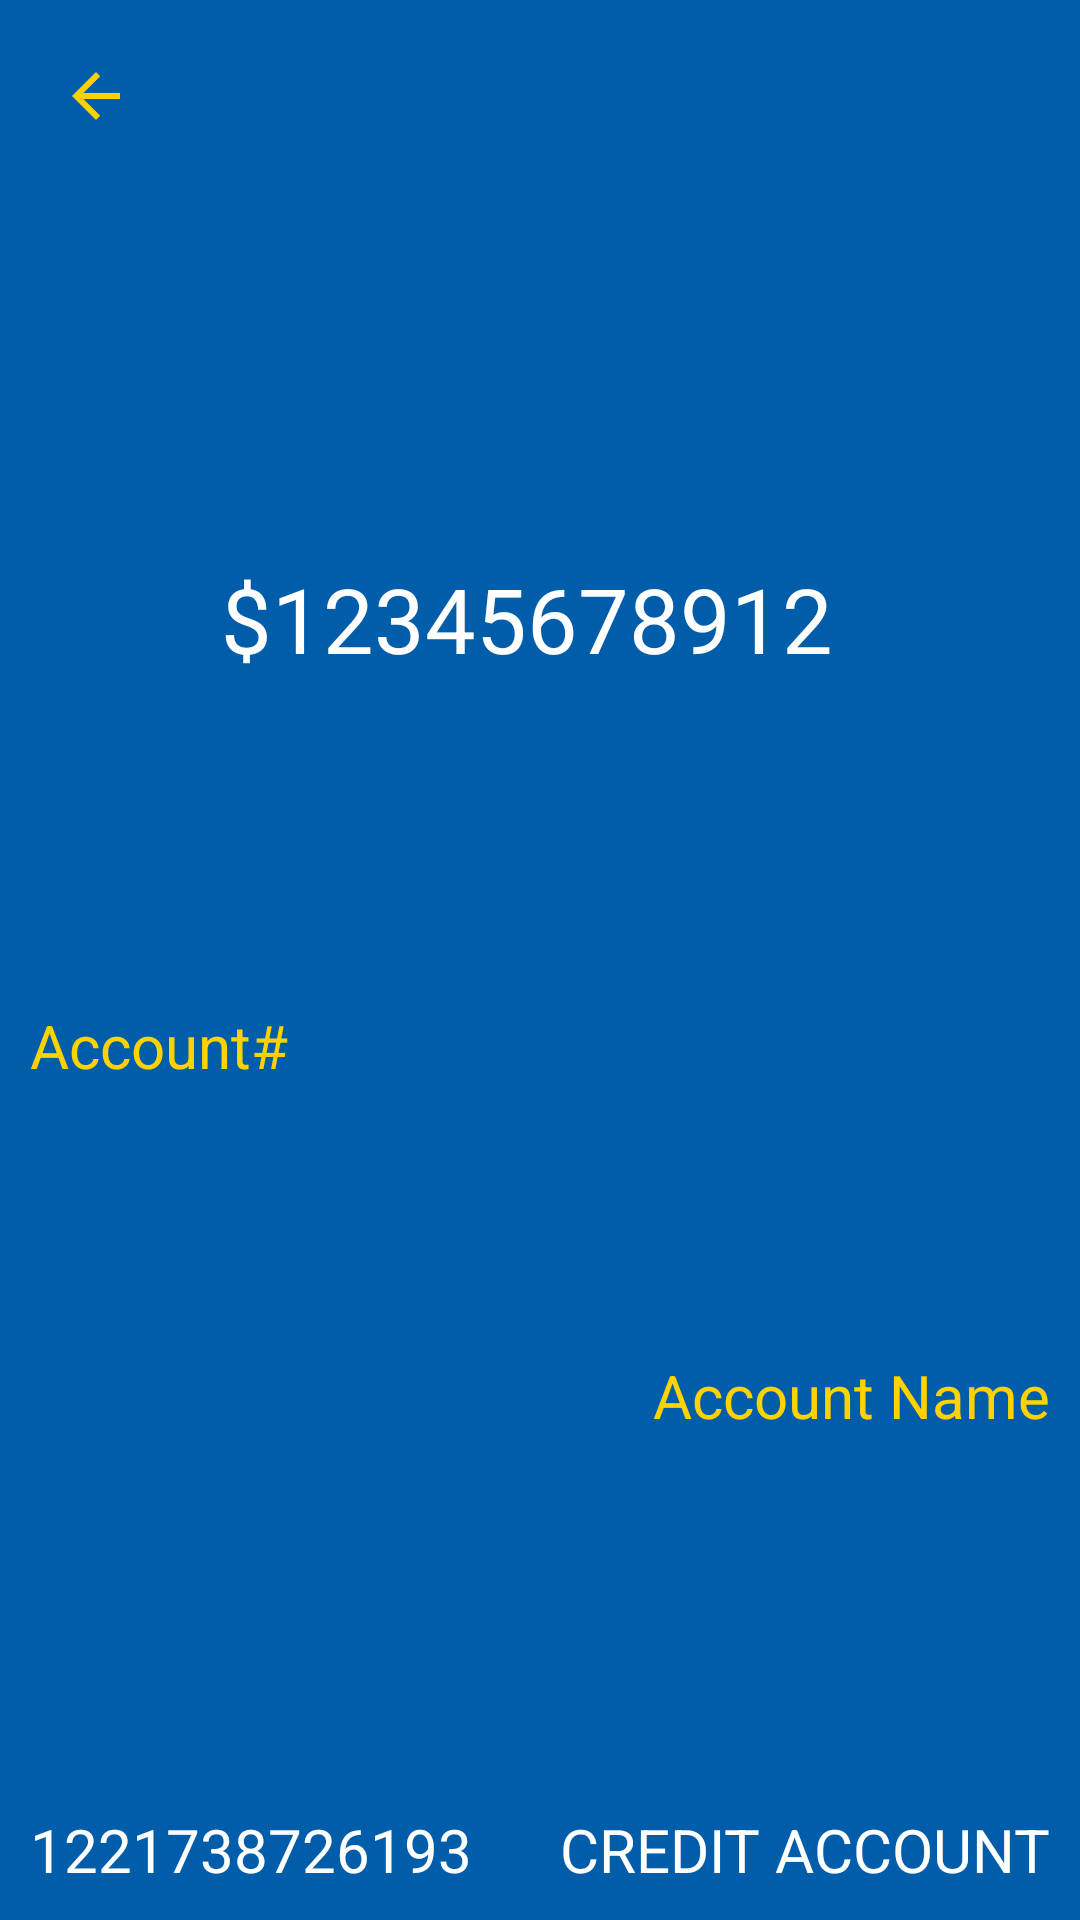

This screen was rendered from an Android layout file. Write that file and the resources it references.
<!-- AndroidManifest.xml: application theme Theme.Bank_App -->
<!-- res/layout/toolbar.xml -->
<?xml version="1.0" encoding="utf-8"?>
<androidx.constraintlayout.widget.ConstraintLayout xmlns:android="http://schemas.android.com/apk/res/android"
    xmlns:app="http://schemas.android.com/apk/res-auto"
    xmlns:tools="http://schemas.android.com/tools"
    android:layout_width="match_parent"
    android:layout_height="150dp"
    android:layout_weight="1"
    android:elevation="5dp"
    android:theme="@style/toolbar">


    <TextView
        android:id="@+id/amount_value_tv"
        android:layout_width="wrap_content"
        android:layout_height="wrap_content"
        android:text="@string/dummy_amount"
        android:textColor="@color/white"
        android:textSize="30sp"
        app:layout_constraintBottom_toBottomOf="parent"
        app:layout_constraintEnd_toEndOf="parent"
        app:layout_constraintHorizontal_bias="0.473"
        app:layout_constraintStart_toStartOf="parent"
        app:layout_constraintTop_toTopOf="parent"
        app:layout_constraintVertical_bias="0.31" />

    <ImageView
        android:id="@+id/navigate_back"
        android:layout_width="wrap_content"
        android:layout_height="wrap_content"
        android:layout_marginStart="20dp"
        android:layout_marginTop="20dp"
        app:layout_constraintStart_toStartOf="parent"
        app:layout_constraintTop_toTopOf="parent"
        app:srcCompat="?attr/actionModeCloseDrawable" />

    <TextView
        android:id="@+id/account_number_tv"
        android:layout_width="wrap_content"
        android:layout_height="wrap_content"
        android:layout_marginStart="10dp"
        android:textSize="20sp"
        android:layout_marginTop="50dp"
        android:text="@string/account_number"
        android:textColor="@color/yellow"
        app:layout_constraintBottom_toTopOf="@+id/account_number_value_tv"
        app:layout_constraintStart_toStartOf="parent"
        app:layout_constraintTop_toBottomOf="@+id/navigate_back" />

    <TextView
        android:id="@+id/account_number_value_tv"
        android:layout_width="wrap_content"
        android:layout_height="wrap_content"
        android:layout_marginBottom="10dp"
        android:text="@string/dummy_account_number"
        app:layout_constraintBottom_toBottomOf="parent"
        app:layout_constraintStart_toStartOf="@+id/account_number_tv"
        android:textSize="20sp"
        tools:layout_editor_absoluteX="321dp"
        tools:layout_editor_absoluteY="94dp" />

    <TextView
        android:textSize="20sp"
        android:id="@+id/account_name_tv"
        android:layout_width="wrap_content"
        android:layout_height="wrap_content"
        android:layout_marginEnd="10dp"
        android:layout_marginBottom="8dp"
        android:text="@string/account_name"
        android:textColor="@color/yellow"
        app:layout_constraintBottom_toTopOf="@+id/account_name_value_tv"
        app:layout_constraintEnd_toEndOf="parent"
        app:layout_constraintTop_toTopOf="@+id/account_number_tv" />

    <TextView
        android:id="@+id/account_name_value_tv"
        android:layout_width="wrap_content"
        android:layout_height="wrap_content"
        android:layout_marginEnd="10dp"
        android:textSize="20sp"
        android:layout_marginBottom="10dp"
        android:text="@string/dummy_account_type"
        app:layout_constraintBottom_toBottomOf="parent"
        app:layout_constraintEnd_toEndOf="parent" />
</androidx.constraintlayout.widget.ConstraintLayout>
<!-- resources referenced by this layout -->
<resources>
  <color name="white">#FFFFFFFF</color>
  <color name="yellow">#FFD200</color>
  <string name="account_name">Account Name</string>
  <string name="account_number">Account#</string>
  <string name="dummy_account_number">1221738726193</string>
  <string name="dummy_account_type">CREDIT ACCOUNT</string>
  <string name="dummy_amount">$12345678912</string>
  <style name="toolbar">
          <item name="android:background">@color/blue</item>
          <item name="android:textColorSecondary">@color/yellow</item>
          <item name="android:textColor">@color/white</item>
      </style>
  <style name="Theme.Bank_App" parent="Theme.MaterialComponents.DayNight.NoActionBar">
          
          <item name="colorPrimary">@color/blue</item>
          <item name="colorPrimaryVariant">@color/dark_blue</item>
          <item name="colorOnPrimary">@color/white</item>
          
          <item name="colorSecondary">@color/yellow</item>
          <item name="colorSecondaryVariant">@color/dark_yellow</item>
          <item name="colorOnSecondary">@color/black</item>
          
          <item name="android:statusBarColor">?attr/colorPrimaryVariant</item>
          
      </style>
  <color name="blue">#005DAA</color>
  <color name="dark_blue">#004988</color>
  <color name="dark_yellow">#A88B00</color>
  <color name="black">#FF000000</color>
</resources>
